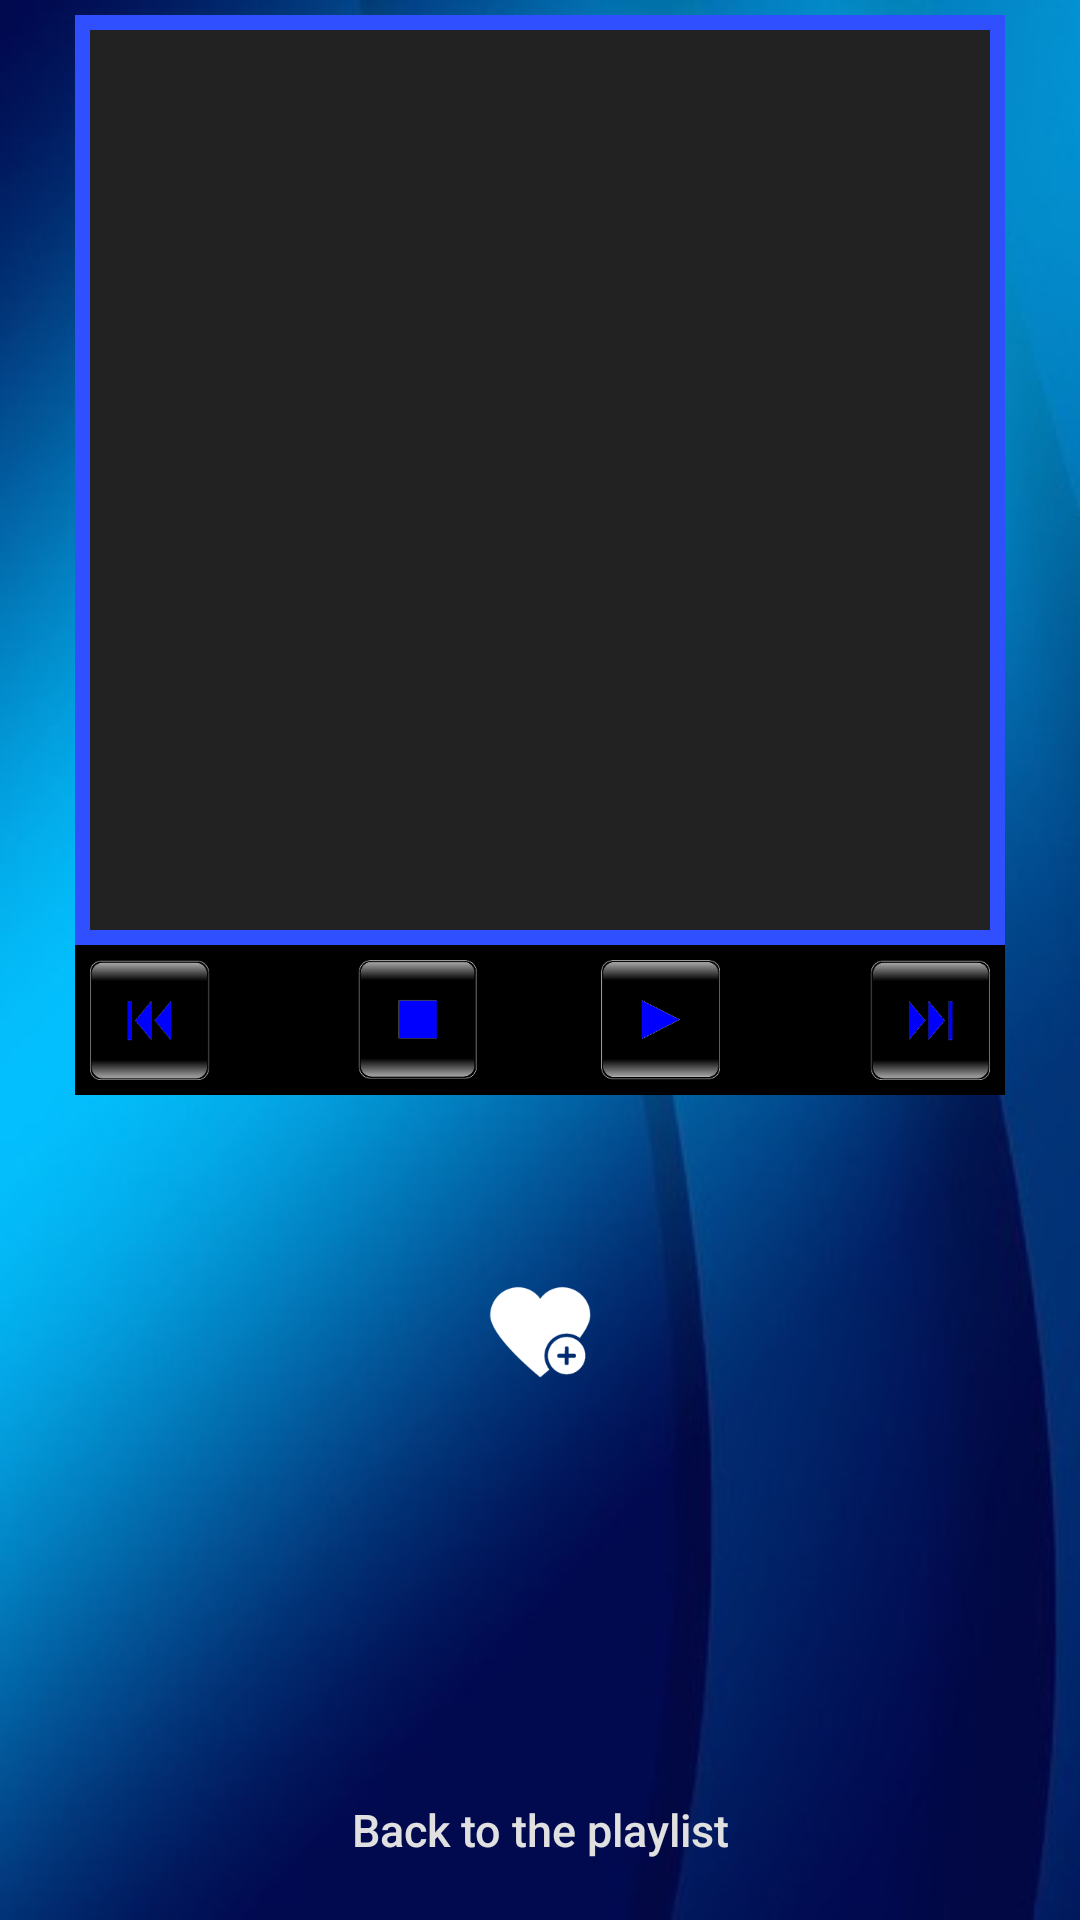

Android layout source for this screen:
<!-- AndroidManifest.xml: application theme AppTheme -->
<!-- res/layout/activity_now_playing.xml -->
<?xml version="1.0" encoding="utf-8"?>
<RelativeLayout xmlns:android="http://schemas.android.com/apk/res/android"
    xmlns:tools="http://schemas.android.com/tools"
    android:id="@+id/item_container"
    android:layout_width="match_parent"
    android:layout_height="wrap_content"
    android:background="@drawable/nowplayingbg"
    android:keepScreenOn="true"
    android:orientation="vertical"
    android:padding="@dimen/overallPaddingSmall">

    <ImageView
        android:id="@+id/album_cover"
        android:layout_width="@dimen/albumCoverImageSize"
        android:layout_height="@dimen/albumCoverImageSize"
        android:layout_alignParentTop="true"
        android:layout_centerHorizontal="true"
        android:background="@drawable/frame_background"
        android:visibility="visible"
        tools:src="@drawable/album6" />

    <TextView
        android:id="@+id/song_name"
        android:layout_width="wrap_content"
        android:layout_height="wrap_content"
        android:layout_below="@id/panel"
        android:layout_centerHorizontal="true"
        android:textColor="@color/textGrayColor"
        android:textSize="@dimen/biggerTextSize"
        android:textStyle="bold"
        tools:text="song name" />

    <TextView
        android:id="@+id/album_name"
        android:layout_width="wrap_content"
        android:layout_height="wrap_content"
        android:layout_below="@id/song_name"
        android:layout_centerHorizontal="true"
        android:textColor="@color/textGrayColor"
        android:textSize="@dimen/smallerTextSize"
        tools:text="album name" />

    <ImageView
        android:id="@+id/favorite_button"
        android:layout_width="wrap_content"
        android:layout_height="wrap_content"
        android:layout_below="@id/album_name"
        android:layout_centerHorizontal="true"
        android:layout_marginTop="@dimen/smallVerticalGap"
        android:src="@drawable/favoritewhite" />

    <RelativeLayout
        android:id="@+id/panel"
        android:layout_width="@dimen/albumCoverImageSize"
        android:layout_height="wrap_content"
        android:layout_below="@id/album_cover"
        android:layout_centerHorizontal="true"
        android:background="@color/panelBackgroundColor"
        android:padding="@dimen/overallPaddingSmall">

        <View
            android:id="@+id/center"
            android:layout_width="1dp"
            android:layout_height="1dp"
            android:layout_centerHorizontal="true"></View>

        <ImageView
            android:id="@+id/stop_button"
            android:layout_width="wrap_content"
            android:layout_height="wrap_content"
            android:layout_marginRight="@dimen/distanceFromMiddle"
            android:layout_toLeftOf="@id/center"
            android:src="@drawable/stop" />


        <ImageView
            android:id="@+id/forward_button"
            style="@style/NowPlayingButtonsStyle"
            android:layout_alignParentRight="true"
            android:src="@drawable/forward" />

        <ImageView
            android:id="@+id/backward_button"
            style="@style/NowPlayingButtonsStyle"
            android:layout_alignParentLeft="true"
            android:src="@drawable/backward" />

        <ImageView
            android:id="@+id/play_button"
            android:layout_width="wrap_content"
            android:layout_height="wrap_content"
            android:layout_marginLeft="@dimen/distanceFromMiddle"
            android:layout_toRightOf="@id/center"
            android:src="@drawable/play" />
    </RelativeLayout>

    <Button
        android:id="@+id/back_to_playlist_button"
        android:layout_width="@dimen/widthBackButton"
        android:layout_height="@dimen/heightBackButton"
        android:layout_alignParentBottom="true"
        android:layout_centerHorizontal="true"
        android:background="@drawable/back_button_selector"
        android:gravity="center"
        android:text="@string/back_to_playlist"
        android:textAllCaps="false"
        android:textColor="@color/textGrayColor"
        android:textSize="@dimen/smallerTextSize" />
</RelativeLayout>
<!-- resources referenced by this layout -->
<resources>
  <color name="panelBackgroundColor">#000000</color>
  <color name="textGrayColor">#E0E0E0</color>
  <dimen name="albumCoverImageSize">310dp</dimen>
  <dimen name="biggerTextSize">20sp</dimen>
  <dimen name="distanceFromMiddle">20dp</dimen>
  <dimen name="heightBackButton">50dp</dimen>
  <dimen name="overallPaddingSmall">5dp</dimen>
  <dimen name="smallVerticalGap">10dp</dimen>
  <dimen name="smallerTextSize">15sp</dimen>
  <dimen name="widthBackButton">200dp</dimen>
  <!-- drawable album6: jpg bitmap (drawable-xxhdpi, 45474 bytes) -->
  <!-- drawable back_button_selector (drawable) -->
  <?xml version="1.0" encoding="utf-8"?>
  <selector xmlns:android="http://schemas.android.com/apk/res/android">
      <item android:drawable="@drawable/buttonbackbgpressed" android:state_pressed="true" />
      <item android:drawable="@drawable/buttonbackbg" />
  </selector>
  <!-- drawable backward: png bitmap (drawable, 518 bytes) -->
  <!-- drawable favoritewhite: png bitmap (drawable-xxxhdpi, 3497 bytes) -->
  <!-- drawable forward: png bitmap (drawable, 921 bytes) -->
  <!-- drawable frame_background (drawable-xxxhdpi) -->
  <?xml version="1.0" encoding="UTF-8"?>
  <shape xmlns:android="http://schemas.android.com/apk/res/android">
      <solid android:color="#222222" />
      <stroke android:width="5dp" android:color="#304FFE" />
      <padding android:left="5dp" android:top="5dp" android:right="5dp" android:bottom="5dp" /></shape>
  <!-- drawable nowplayingbg: jpg bitmap (drawable, 24570 bytes) -->
  <!-- drawable play: png bitmap (drawable, 784 bytes) -->
  <!-- drawable stop: png bitmap (drawable, 706 bytes) -->
  <string name="back_to_playlist">Back to the playlist</string>
  <style name="NowPlayingButtonsStyle">
          <item name="android:layout_height">wrap_content</item>
          <item name="android:layout_width">wrap_content</item>
          <item name="android:clickable">true</item>
  
      </style>
  <style name="AppTheme" parent="Theme.AppCompat.Light.DarkActionBar">
          
          <item name="colorPrimary">@color/colorPrimary</item>
          <item name="colorPrimaryDark">@color/colorPrimaryDark</item>
          <item name="colorAccent">@color/colorAccent</item>
      </style>
  <!-- drawable buttonbackbgpressed: png bitmap (drawable-xxxhdpi, 27691 bytes) -->
  <color name="colorPrimary">#3F51B5</color>
  <color name="colorPrimaryDark">#303F9F</color>
  <color name="colorAccent">#FF4081</color>
</resources>
